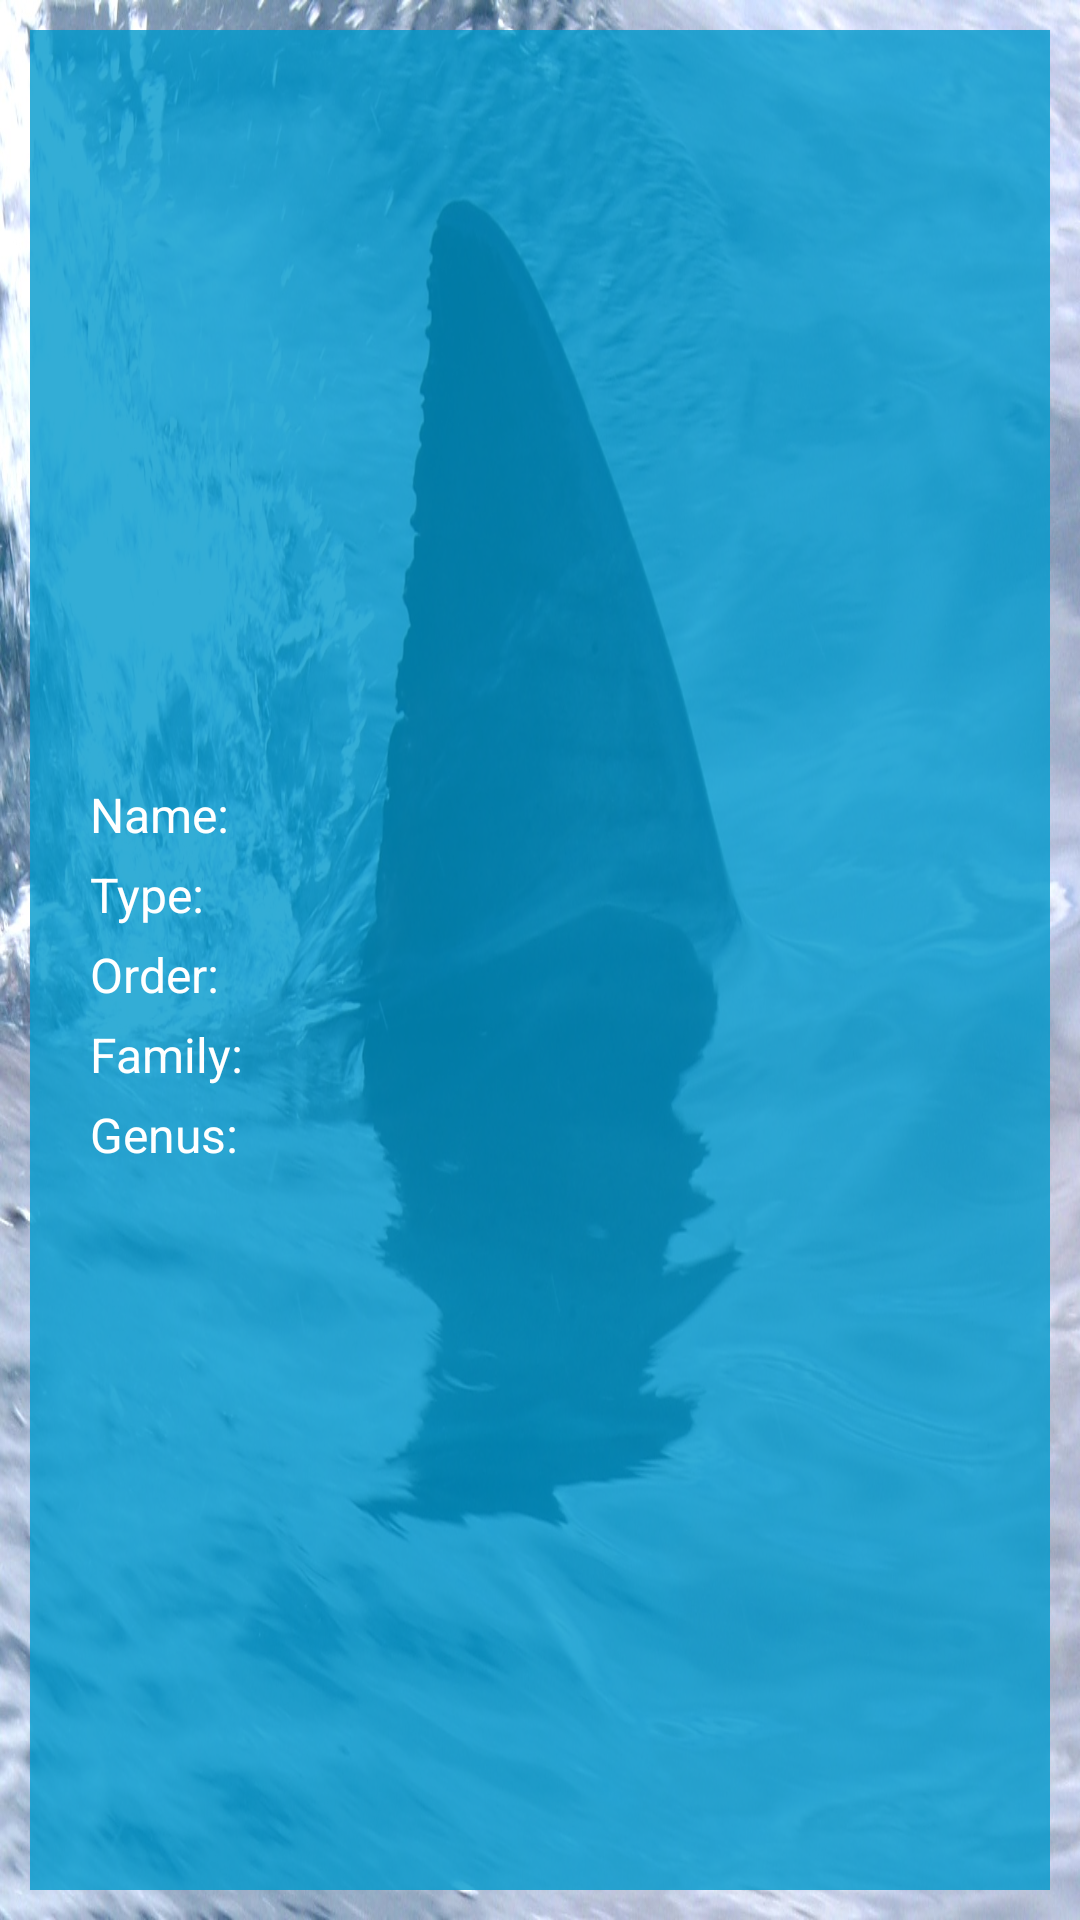

Write the Android layout XML for this screen, with the resource values it uses.
<!-- AndroidManifest.xml: application theme AppTheme -->
<!-- res/layout/type_detail_tile.xml -->
<LinearLayout xmlns:android="http://schemas.android.com/apk/res/android"
    android:layout_width="fill_parent"
    android:layout_height="fill_parent"
    android:gravity="center"
    android:orientation="vertical" >

    <LinearLayout
        android:layout_width="fill_parent"
        android:layout_height="fill_parent"
        android:layout_margin="10dp"
        android:layout_marginBottom="30dp"
        android:background="@color/blue1"
        android:gravity="center"
        android:orientation="vertical" >

        <ImageView
            android:id="@+id/image"
            android:layout_width="wrap_content"
            android:layout_height="wrap_content"
            android:layout_margin="10dp"
            android:layout_marginTop="15dp"
            android:adjustViewBounds="true"
            android:maxWidth="500dp"
            android:scaleType="fitXY"
            android:src="@drawable/ic_action_web_site" />

        <TextView
            android:id="@+id/textName"
            android:layout_width="wrap_content"
            android:layout_height="wrap_content"
            android:layout_gravity="left"
            android:layout_marginBottom="5dp"
            android:layout_marginLeft="20dp"
            android:layout_marginRight="20dp"
            android:layout_marginTop="10dp"
            android:text="Name: " />

        <TextView
            android:id="@+id/textType"
            android:layout_width="wrap_content"
            android:layout_height="wrap_content"
            android:layout_gravity="left"
            android:layout_marginBottom="5dp"
            android:layout_marginLeft="20dp"
            android:layout_marginRight="20dp"
            android:text="Type: " />

        <TextView
            android:id="@+id/textOrder"
            android:layout_width="wrap_content"
            android:layout_height="wrap_content"
            android:layout_gravity="left"
            android:layout_marginBottom="5dp"
            android:layout_marginLeft="20dp"
            android:layout_marginRight="20dp"
            android:text="Order: " />

        <TextView
            android:id="@+id/textFamily"
            android:layout_width="wrap_content"
            android:layout_height="wrap_content"
            android:layout_gravity="left"
            android:layout_marginBottom="5dp"
            android:layout_marginLeft="20dp"
            android:layout_marginRight="20dp"
            android:text="Family: " />

        <TextView
            android:id="@+id/textGenus"
            android:layout_width="wrap_content"
            android:layout_height="wrap_content"
            android:layout_gravity="left"
            android:layout_marginBottom="20dp"
            android:layout_marginLeft="20dp"
            android:layout_marginRight="20dp"
            android:text="Genus: " />

    </LinearLayout>

</LinearLayout>
<!-- resources referenced by this layout -->
<resources>
  <color name="blue1">#cc0099CC</color>
  <style name="AppTheme" parent="AppBaseTheme">
          
          <item name="android:windowBackground">@drawable/greatwhitefin</item>
      	<item name="android:textViewStyle">@style/CustomTextViewStyle</item>
      	<item name="android:buttonStyle">@style/CustomButtonStyle</item>
      </style>
  <style name="AppBaseTheme" parent="android:Theme.Holo">
          
      </style>
  <!-- drawable greatwhitefin: jpg bitmap (drawable-xxhdpi, 360839 bytes) -->
  <style name="CustomTextViewStyle" parent="android:Widget.TextView">
  	    <item name="android:textColor">#ffffff</item>
  	    <item name="android:textSize">16sp</item>
  	</style>
  <style name="CustomButtonStyle" parent="android:Widget.Button">
          <item name="android:minHeight">25dp</item>
          <item name="android:textColor">#ffffff</item>
          <item name="android:textSize">18sp</item>
          <item name="android:textStyle">bold</item>
          <item name="android:shadowColor">@color/grey</item>
          <item name="android:shadowDx">1</item>
          <item name="android:shadowDy">1</item>
          <item name="android:shadowRadius">2</item>
      </style>
  <color name="grey">#999999</color>
</resources>
